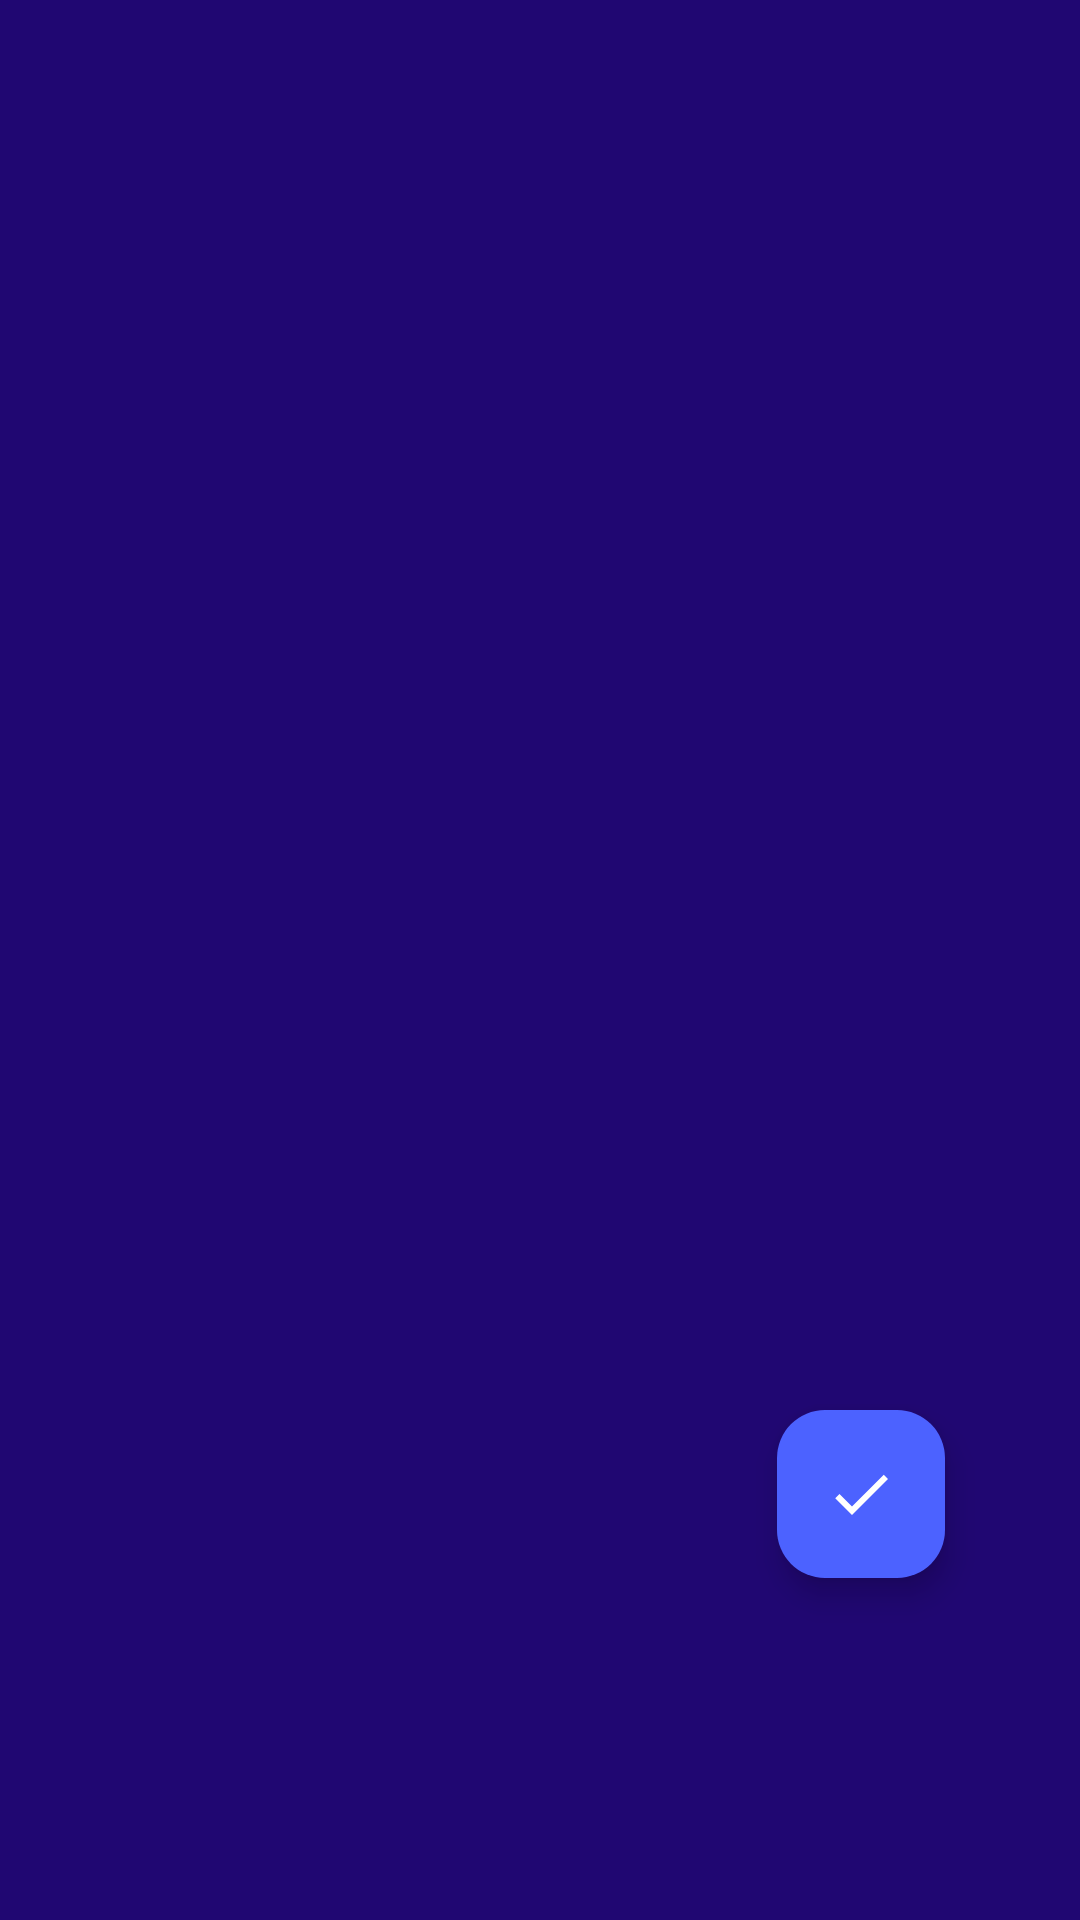

Android layout source for this screen:
<!-- AndroidManifest.xml: application theme Theme.Wallet -->
<!-- res/layout/fragment_add_operation.xml -->
<?xml version="1.0" encoding="utf-8"?>
<androidx.constraintlayout.widget.ConstraintLayout xmlns:android="http://schemas.android.com/apk/res/android"
    xmlns:app="http://schemas.android.com/apk/res-auto"
    xmlns:tools="http://schemas.android.com/tools"
    android:layout_width="match_parent"
    android:layout_height="match_parent"
    android:background="@color/mainBackgroundBlue"
    android:orientation="vertical"
    tools:context=".presentation.fragments.addOperationFragment">

    <androidx.viewpager2.widget.ViewPager2
        android:id="@+id/viewPagerOutLayInLay"
        android:layout_width="match_parent"
        android:layout_height="0dp"
        app:layout_constraintBottom_toTopOf="@+id/FAB_add_newItem"
        app:layout_constraintEnd_toEndOf="parent"
        app:layout_constraintHorizontal_bias="1.0"
        app:layout_constraintStart_toStartOf="parent"
        app:layout_constraintTop_toTopOf="parent"
        app:layout_constraintVertical_bias="0.0" />

    <com.google.android.material.tabs.TabLayout
        android:id="@+id/tabLayoutOutLayInLay"
        android:layout_width="match_parent"
        android:layout_height="wrap_content"
        android:layout_gravity="bottom"
        android:layout_marginStart="20dp"
        android:layout_marginEnd="20dp"
        android:layout_marginBottom="26dp"
        android:background="@android:color/transparent"
        app:layout_constraintBottom_toBottomOf="parent"
        app:layout_constraintEnd_toEndOf="parent"
        app:layout_constraintStart_toStartOf="parent"
        app:tabGravity="fill"
        app:tabIndicator="@drawable/tab_backgraound"
        app:tabIndicatorFullWidth="true"
        app:tabIndicatorHeight="48dp"
        app:tabMode="fixed"
        app:tabRippleColor="@android:color/transparent"
        app:tabSelectedTextColor="@color/white"
        app:tabTextAppearance="@style/CustomTabTextAperance"
        app:tabTextColor="@color/tabNotChoosedButten" />

    <com.google.android.material.floatingactionbutton.FloatingActionButton
        android:id="@+id/FAB_add_newItem"
        android:layout_width="wrap_content"
        android:layout_height="wrap_content"
        android:layout_marginEnd="45dp"
        android:layout_marginBottom="40dp"
        android:backgroundTint="@color/fabBlue"
        android:src="@drawable/baseline_check_24"
        app:layout_constraintBottom_toTopOf="@+id/tabLayoutOutLayInLay"
        app:layout_constraintEnd_toEndOf="parent"
        app:tint="@color/white" />

</androidx.constraintlayout.widget.ConstraintLayout>
<!-- resources referenced by this layout -->
<resources>
  <color name="fabBlue">#4C62FF</color>
  <color name="mainBackgroundBlue">#200772</color>
  <color name="tabNotChoosedButten">#412C84</color>
  <color name="white">#FFFFFFFF</color>
  <!-- drawable baseline_check_24 (drawable) -->
  <vector xmlns:android="http://schemas.android.com/apk/res/android" android:height="24dp" android:tint="#FAF7F7" android:viewportHeight="24" android:viewportWidth="24" android:width="24dp">
        
      <path android:fillColor="@android:color/white" android:pathData="M9,16.17L4.83,12l-1.42,1.41L9,19 21,7l-1.41,-1.41z"/>
      
  </vector>
  <!-- drawable tab_backgraound (drawable) -->
  <?xml version="1.0" encoding="utf-8"?>
  <shape xmlns:android="http://schemas.android.com/apk/res/android">
  
      <solid android:color="@color/acttionbarSidebarBlue"/>
      <corners android:radius="10dp"/>
  
  </shape>
  <style name="CustomTabTextAperance" parent="TextAppearance.Design.Tab">
          <item name="android:textSize">18sp</item>
          <item name="android:textStyle">bold</item>
          <item name="android:textColor">@color/white</item>
      </style>
  <style name="Theme.Wallet" parent="Base.Theme.Wallet" />
  <color name="acttionbarSidebarBlue">#6A48D7</color>
  <style name="Base.Theme.Wallet" parent="Theme.Material3.Light.NoActionBar">
          
          
      </style>
</resources>
